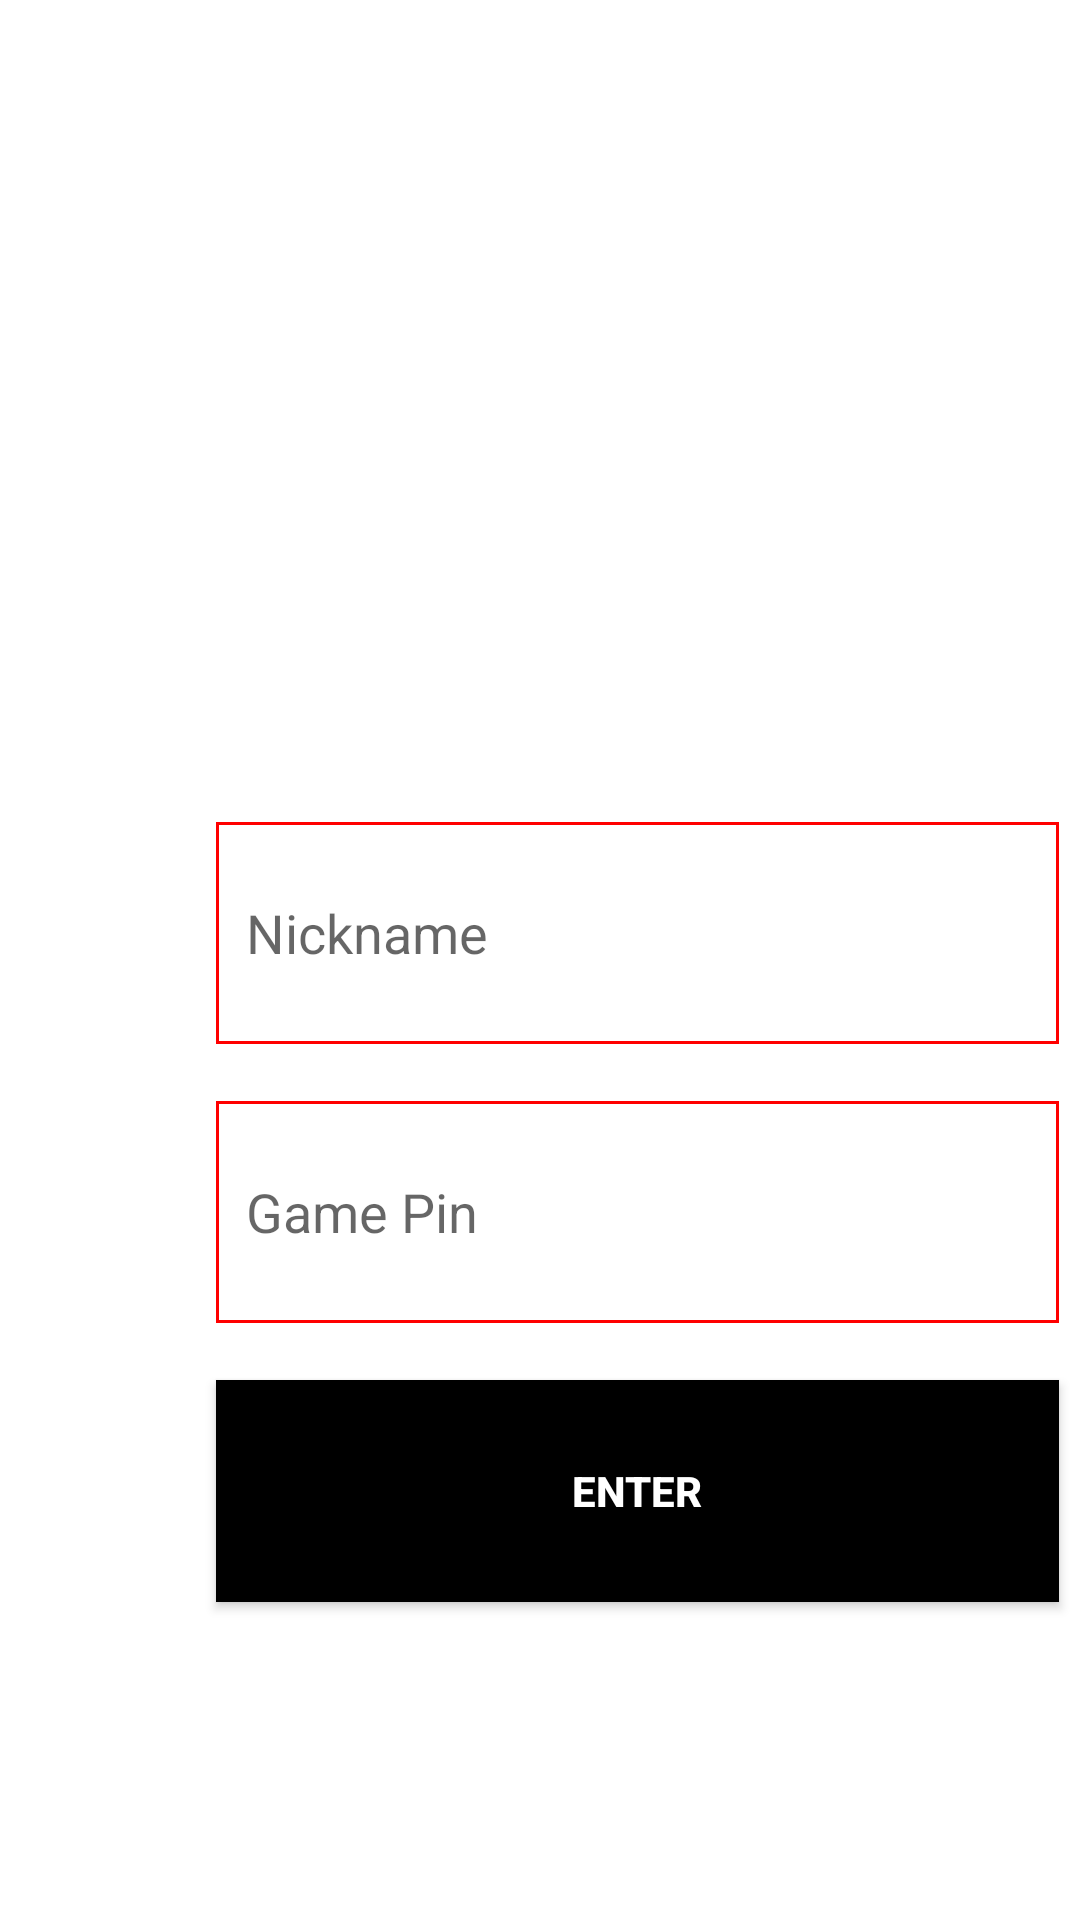

This screen was rendered from an Android layout file. Write that file and the resources it references.
<!-- AndroidManifest.xml: application theme AppTheme -->
<!-- res/layout/fragment_code.xml -->
<?xml version="1.0" encoding="utf-8"?>
<RelativeLayout xmlns:android="http://schemas.android.com/apk/res/android"
    xmlns:app="http://schemas.android.com/apk/res-auto"
    android:layout_width="match_parent"
                android:layout_height="match_parent" android:background="#FFFFFF">


    <EditText
        android:id="@+id/gamecode"
        android:layout_width="281dp"
        android:layout_height="74dp"
        android:layout_below="@+id/nickname"
        android:layout_alignParentStart="true"
        android:layout_alignParentLeft="true"
        android:layout_marginStart="72dp"
        android:layout_marginLeft="72dp"
        android:layout_marginTop="19dp"
        android:ems="10"
        android:inputType="number"
        android:hint="Game Pin"
        android:background="@drawable/edittextbackground"
        />

    <Button
        android:id="@+id/button"
        android:layout_width="281dp"
        android:layout_height="74dp"
        android:layout_below="@+id/gamecode"
        android:layout_alignParentLeft="true"
        android:layout_marginLeft="72dp"
        android:layout_marginTop="19dp"
        android:text="Enter"
        android:textColor="#FFFFFF"
        android:background="#000000"
        android:textStyle="bold"/>

    <EditText
        android:id="@+id/nickname"
        android:layout_width="281dp"
        android:layout_height="74dp"
        android:layout_alignParentStart="true"
        android:layout_alignParentLeft="true"
        android:layout_alignParentTop="true"
        android:layout_marginStart="72dp"
        android:layout_marginLeft="72dp"
        android:layout_marginTop="274dp"
        android:background="@drawable/edittextbackground"
        android:ems="10"
        android:inputType="textPersonName"
        android:hint="Nickname"/>

    <ImageView
        android:id="@+id/imageView"
        android:layout_width="190dp"
        android:layout_height="174dp"
        android:layout_alignParentStart="true"
        android:layout_alignParentTop="true"
        android:layout_alignParentEnd="true"
        android:layout_marginStart="111dp"
        android:layout_marginTop="73dp"
        android:layout_marginEnd="110dp"
        app:srcCompat="@drawable/logo" />

</RelativeLayout>
<!-- resources referenced by this layout -->
<resources>
  <!-- drawable edittextbackground (drawable) -->
  <?xml version="1.0" encoding="utf-8"?>
  <shape xmlns:android="http://schemas.android.com/apk/res/android">
      <stroke
          android:width="1dp"
          android:color="#FF0000" />
      <solid
          android:color="#00FFFFFF"
          android:paddingLeft="10dp"
          android:paddingTop="10dp"/>
      <padding
          android:left="10dp"
          android:top="10dp"
          android:right="10dp"
          android:bottom="10dp" />
  </shape>
  <style name="AppTheme" parent="Theme.AppCompat.Light.DarkActionBar">
          
          <item name="colorPrimary">@color/colorPrimary</item>
          <item name="colorPrimaryDark">@color/colorPrimaryDark</item>
          <item name="colorAccent">@color/colorAccent</item>
          <item name="windowActionBar">false</item>
          <item name="windowNoTitle">true</item>
      </style>
  <!-- not gathered from this repository: default colours our renderer supplied (Android Studio template values) -->
  <color name="colorPrimary">#FF6200EE</color>
  <color name="colorPrimaryDark">#FF3700B3</color>
  <color name="colorAccent">#FF03DAC5</color>
</resources>
